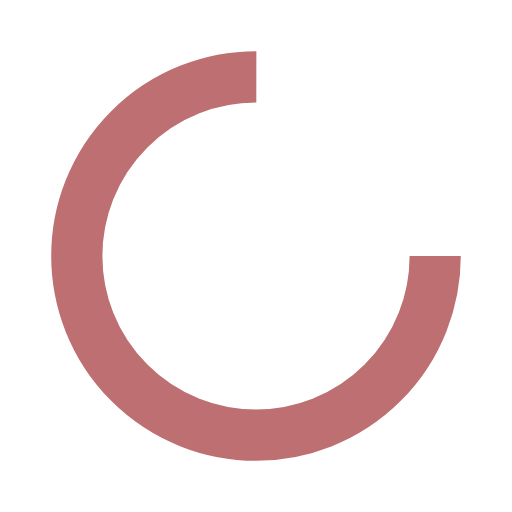
t = 0.00 s
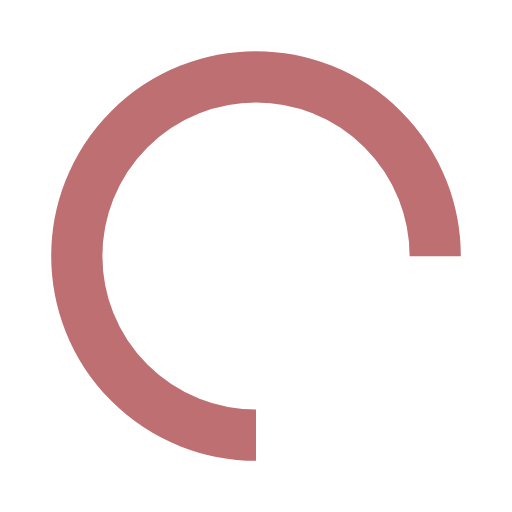
t = 0.25 s
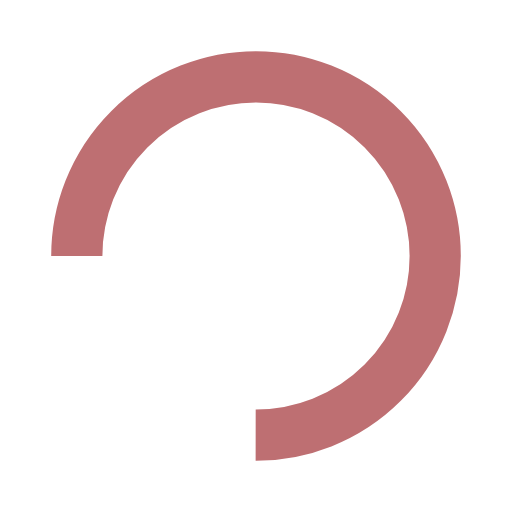
t = 0.50 s
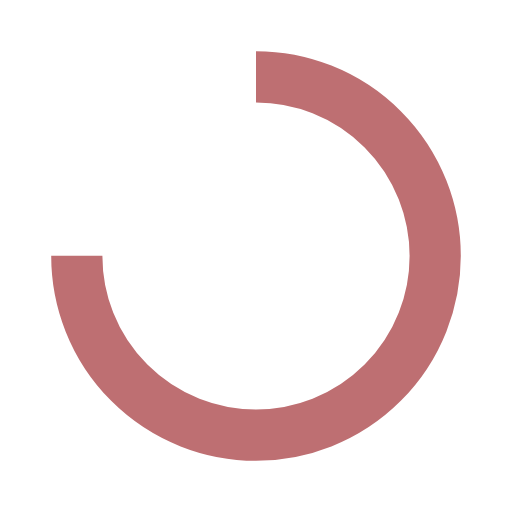
t = 0.75 s

The animated SVG that drew these frames (rendered in a browser with its animation timeline set to each time). Animation: 1 SMIL element (animateTransform=1); one cycle of 1.00 s, repeats indefinitely.

<?xml version="1.0" encoding="utf-8"?>
<svg xmlns="http://www.w3.org/2000/svg" xmlns:xlink="http://www.w3.org/1999/xlink" style="margin: auto; background: rgb(255, 255, 255); display: block; shape-rendering: auto;" width="200px" height="200px" viewBox="0 0 100 100" preserveAspectRatio="xMidYMid">
<circle cx="50" cy="50" fill="none" stroke="#be6f72" stroke-width="10" r="35" stroke-dasharray="164.93361431346415 56.97787143782138">
  <animateTransform attributeName="transform" type="rotate" repeatCount="indefinite" dur="1s" values="0 50 50;360 50 50" keyTimes="0;1"></animateTransform>
</circle>
<!-- [ldio] generated by https://loading.io/ --></svg>